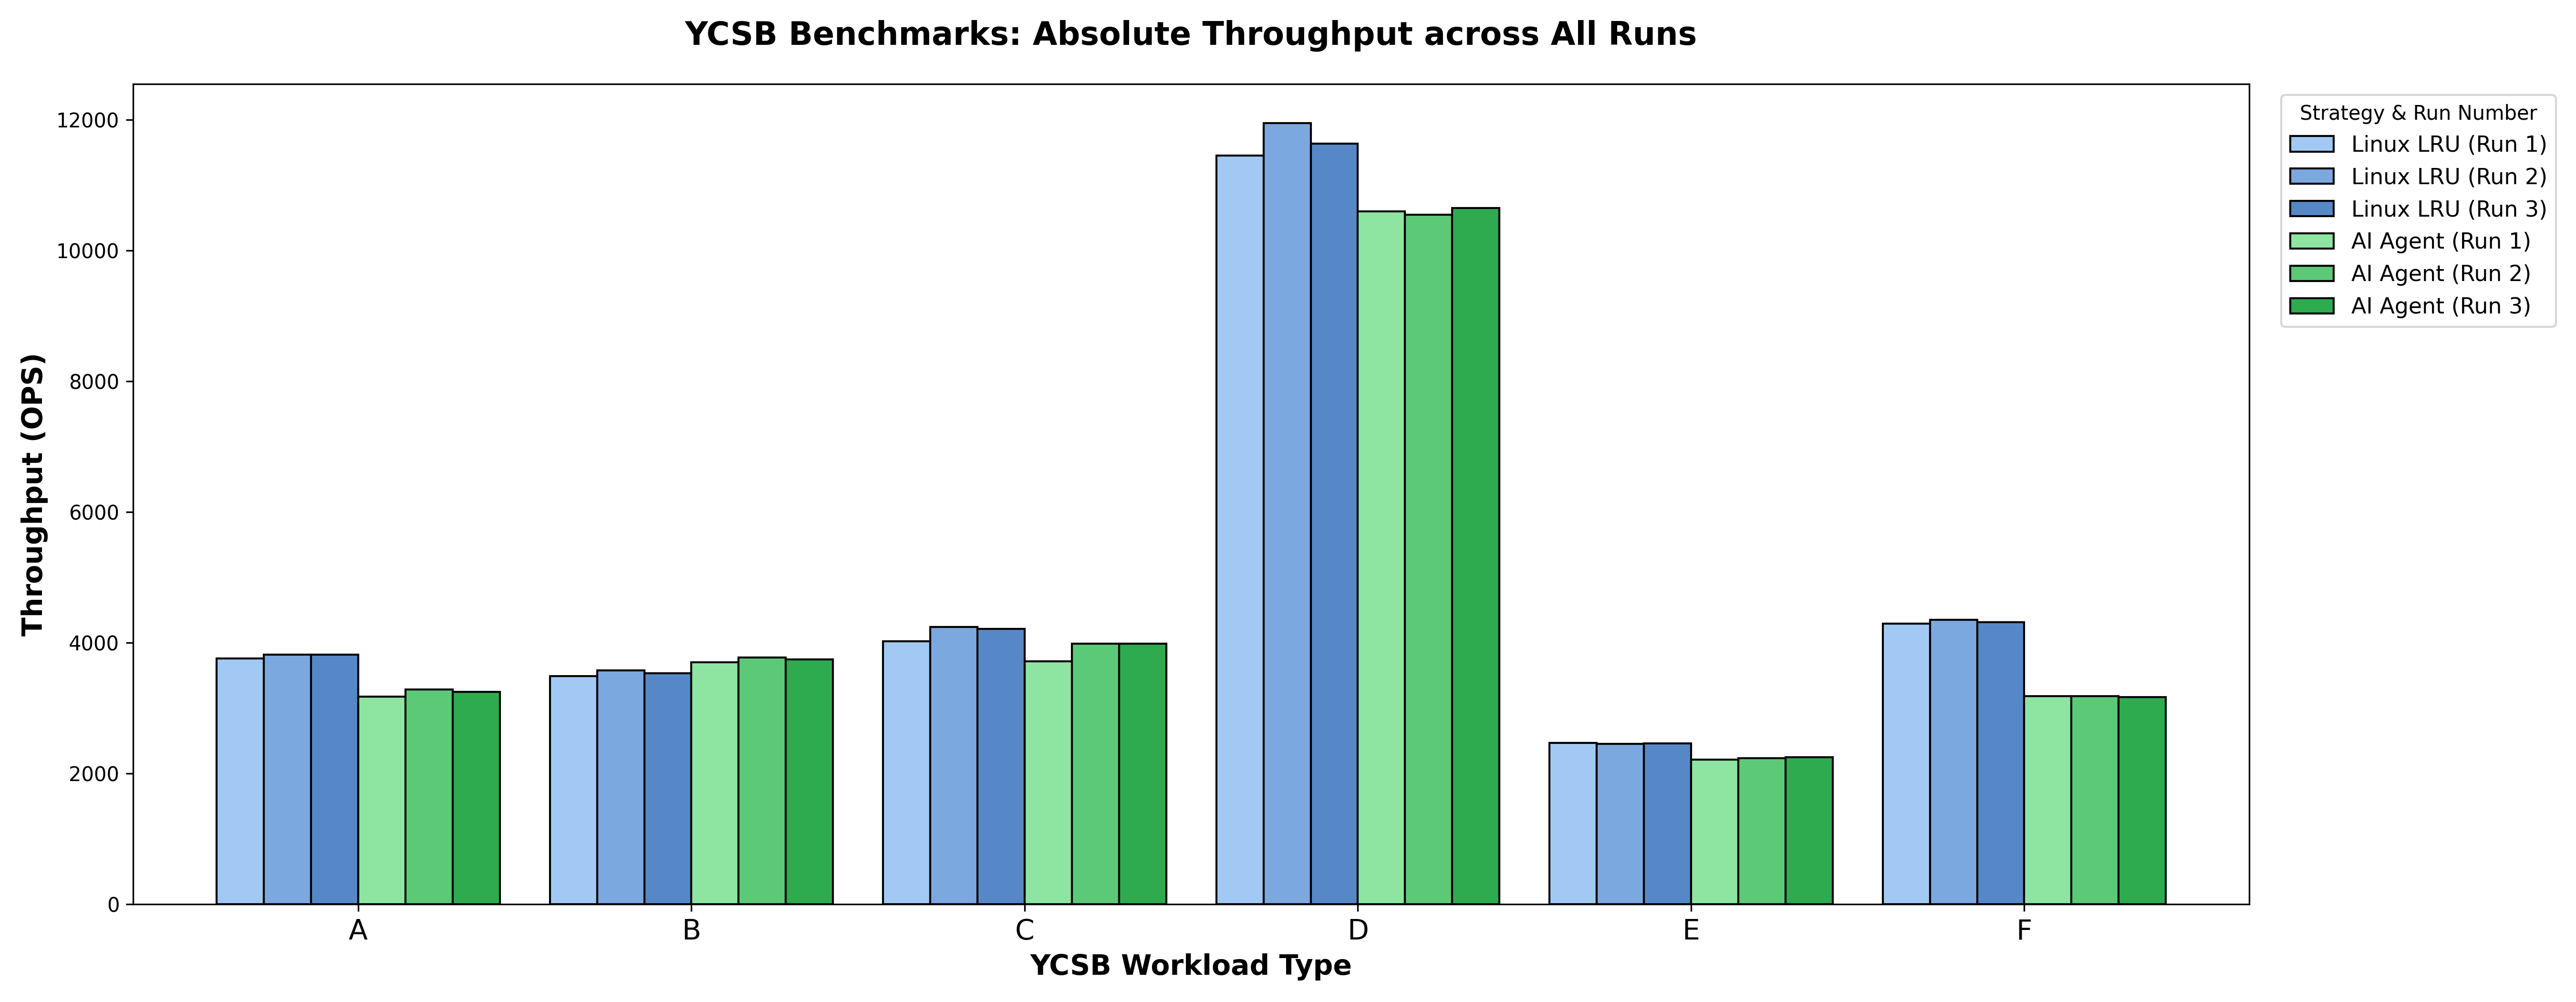

Source data for this figure (header and first rows):
Strategy, Linux LRU, Linux LRU, Linux LRU, AI Agent, AI Agent, AI Agent
Run, 1, 2, 3, 1, 2, 3
Workload, , , , , , 
A, 3758, 3820, 3821, 3176, 3287, 3246
B, 3492, 3580, 3533, 3699, 3777, 3746
C, 4022, 4246, 4213, 3720, 3985, 3984
D, 11457, 11950, 11636, 10598, 10550, 10656
E, 2469, 2456, 2462, 2211, 2236, 2251
F, 4294, 4354, 4316, 3185, 3186, 3170
